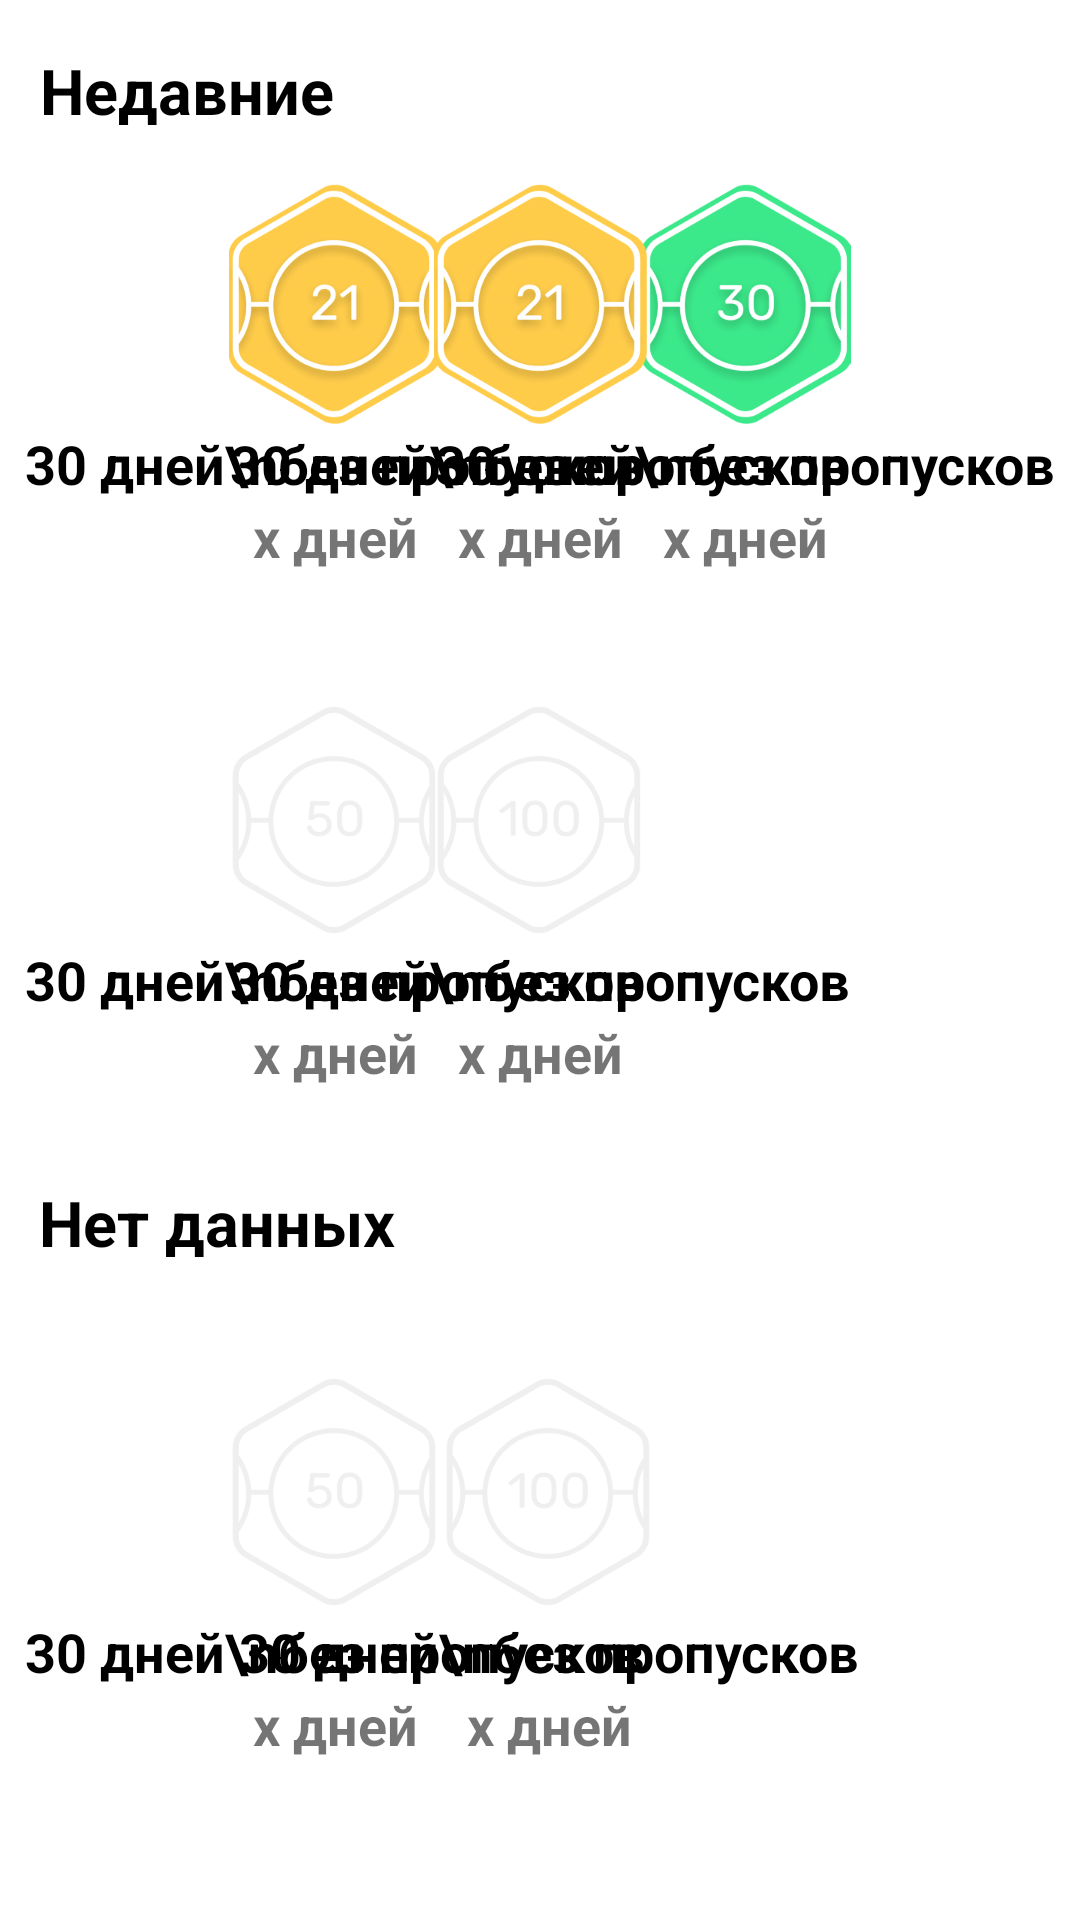

Here is an Android app screen rendered from its layout file. Give the layout XML and the strings, colors and styles it references.
<!-- AndroidManifest.xml: fallback theme Theme.MaterialComponents.DayNight.NoActionBar -->
<!-- res/layout/fragment_achievment.xml -->
<?xml version="1.0" encoding="utf-8"?>
<androidx.constraintlayout.widget.ConstraintLayout xmlns:android="http://schemas.android.com/apk/res/android"
    xmlns:tools="http://schemas.android.com/tools"
    android:layout_width="match_parent"
    android:layout_height="match_parent"
    xmlns:app="http://schemas.android.com/apk/res-auto"
    tools:context=".ui.habitAchiev.AchievmentFragment">


    <TextView
        android:id="@+id/textView4"
        android:layout_width="wrap_content"
        android:layout_height="wrap_content"
        android:layout_marginTop="16dp"
        android:text="Недавние"
        android:textColor="@color/black"
        android:textSize="21sp"
        android:textStyle="bold"
        app:layout_constraintEnd_toEndOf="parent"
        app:layout_constraintHorizontal_bias="0.051"
        app:layout_constraintStart_toStartOf="parent"
        app:layout_constraintTop_toTopOf="parent" />

    <LinearLayout
        android:layout_width="wrap_content"
        android:layout_height="wrap_content"
        android:layout_marginTop="16dp"
        android:orientation="vertical"
        app:layout_constraintEnd_toEndOf="parent"
        app:layout_constraintHorizontal_bias="0.055"
        app:layout_constraintStart_toStartOf="parent"
        app:layout_constraintTop_toBottomOf="@+id/textView4">

        <ImageView
            android:layout_width="71dp"
            android:layout_height="82dp"
            android:layout_gravity="center"
            android:src="@drawable/twentyone_days"
            app:layout_constraintEnd_toEndOf="parent"
            app:layout_constraintStart_toStartOf="parent"
            app:layout_constraintTop_toTopOf="parent" />

        <TextView
            android:layout_width="wrap_content"
            android:layout_height="wrap_content"
            android:text="30 дней\nбез пропусков"
            android:textAlignment="center"
            android:textColor="@color/black"
            android:textSize="18sp"
            android:textStyle="bold" />

        <TextView
            android:layout_width="wrap_content"
            android:layout_height="wrap_content"
            android:layout_gravity="center"
            android:text="x дней"
            android:textSize="18sp"
            android:textStyle="bold" />
    </LinearLayout>

    <LinearLayout
        android:id="@+id/linearLayout3"
        android:layout_width="wrap_content"
        android:layout_height="wrap_content"
        android:layout_marginTop="188dp"
        android:orientation="vertical"
        app:layout_constraintEnd_toEndOf="parent"
        app:layout_constraintHorizontal_bias="0.055"
        app:layout_constraintStart_toStartOf="parent"
        app:layout_constraintTop_toBottomOf="@+id/textView4">

        <ImageView
            android:layout_width="71dp"
            android:layout_height="82dp"
            android:layout_gravity="center"
            android:src="@drawable/fifty_days"
            app:layout_constraintEnd_toEndOf="parent"
            app:layout_constraintStart_toStartOf="parent"
            app:layout_constraintTop_toTopOf="parent" />

        <TextView
            android:layout_width="wrap_content"
            android:layout_height="wrap_content"
            android:text="30 дней\nбез пропусков"
            android:textAlignment="center"
            android:textColor="@color/black"
            android:textSize="18sp"
            android:textStyle="bold" />

        <TextView
            android:layout_width="wrap_content"
            android:layout_height="wrap_content"
            android:layout_gravity="center"
            android:text="x дней"
            android:textSize="18sp"
            android:textStyle="bold" />
    </LinearLayout>

    <LinearLayout
        android:layout_width="wrap_content"
        android:layout_height="wrap_content"
        android:layout_marginTop="16dp"
        android:orientation="vertical"
        app:layout_constraintEnd_toEndOf="parent"
        app:layout_constraintHorizontal_bias="0.947"
        app:layout_constraintStart_toStartOf="parent"
        app:layout_constraintTop_toBottomOf="@+id/textView4">

        <ImageView
            android:layout_width="71dp"
            android:layout_height="82dp"
            android:layout_gravity="center"
            android:src="@drawable/thty_days"
            app:layout_constraintEnd_toEndOf="parent"
            app:layout_constraintStart_toStartOf="parent"
            app:layout_constraintTop_toTopOf="parent" />

        <TextView
            android:layout_width="wrap_content"
            android:layout_height="wrap_content"
            android:text="30 дней\nбез пропусков"
            android:textAlignment="center"
            android:textColor="@color/black"
            android:textSize="18sp"
            android:textStyle="bold" />

        <TextView
            android:layout_width="wrap_content"
            android:layout_height="wrap_content"
            android:layout_gravity="center"
            android:text="x дней"
            android:textSize="18sp"
            android:textStyle="bold" />
    </LinearLayout>

    <LinearLayout
        android:layout_width="wrap_content"
        android:layout_height="wrap_content"
        android:layout_marginTop="16dp"
        android:orientation="vertical"
        app:layout_constraintEnd_toEndOf="parent"
        app:layout_constraintStart_toStartOf="parent"
        app:layout_constraintTop_toBottomOf="@+id/textView4">

        <ImageView
            android:layout_width="71dp"
            android:layout_height="82dp"
            android:layout_gravity="center"
            android:src="@drawable/twentyone_days"
            app:layout_constraintEnd_toEndOf="parent"
            app:layout_constraintStart_toStartOf="parent"
            app:layout_constraintTop_toTopOf="parent" />

        <TextView
            android:layout_width="wrap_content"
            android:layout_height="wrap_content"
            android:text="30 дней\nбез пропусков"
            android:textAlignment="center"
            android:textColor="@color/black"
            android:textSize="18sp"
            android:textStyle="bold" />

        <TextView
            android:layout_width="wrap_content"
            android:layout_height="wrap_content"
            android:layout_gravity="center"
            android:text="x дней"
            android:textSize="18sp"
            android:textStyle="bold" />
    </LinearLayout>


    <LinearLayout
        android:layout_width="wrap_content"
        android:layout_height="wrap_content"
        android:layout_marginTop="188dp"
        android:orientation="vertical"
        app:layout_constraintEnd_toEndOf="parent"
        app:layout_constraintStart_toStartOf="parent"
        app:layout_constraintTop_toBottomOf="@+id/textView4">

        <ImageView
            android:layout_width="71dp"
            android:layout_height="82dp"
            android:layout_gravity="center"
            android:src="@drawable/thurs_days"
            app:layout_constraintEnd_toEndOf="parent"
            app:layout_constraintStart_toStartOf="parent"
            app:layout_constraintTop_toTopOf="parent" />

        <TextView
            android:layout_width="wrap_content"
            android:layout_height="wrap_content"
            android:text="30 дней\nбез пропусков"
            android:textAlignment="center"
            android:textColor="@color/black"
            android:textSize="18sp"
            android:textStyle="bold" />

        <TextView
            android:layout_width="wrap_content"
            android:layout_height="wrap_content"
            android:layout_gravity="center"
            android:text="x дней"
            android:textSize="18sp"
            android:textStyle="bold" />
    </LinearLayout>

    <TextView
        android:layout_width="wrap_content"
        android:layout_height="wrap_content"
        android:text="Нет данных"
        android:textColor="@color/black"
        android:textSize="21sp"
        android:textStyle="bold"
        app:layout_constraintBottom_toTopOf="@+id/linearLayout4"
        app:layout_constraintEnd_toEndOf="parent"
        app:layout_constraintHorizontal_bias="0.054"
        app:layout_constraintStart_toStartOf="parent"
        app:layout_constraintTop_toBottomOf="@+id/linearLayout3"
        app:layout_constraintVertical_bias="0.466" />

    <LinearLayout
        android:layout_width="wrap_content"
        android:layout_height="wrap_content"
        android:layout_marginTop="412dp"
        android:orientation="vertical"
        app:layout_constraintEnd_toEndOf="parent"
        app:layout_constraintHorizontal_bias="0.52"
        app:layout_constraintStart_toStartOf="parent"
        app:layout_constraintTop_toBottomOf="@+id/textView4">

        <ImageView
            android:layout_width="71dp"
            android:layout_height="82dp"
            android:layout_gravity="center"
            android:src="@drawable/thurs_days"
            app:layout_constraintEnd_toEndOf="parent"
            app:layout_constraintStart_toStartOf="parent"
            app:layout_constraintTop_toTopOf="parent" />

        <TextView
            android:layout_width="wrap_content"
            android:layout_height="wrap_content"
            android:text="30 дней\nбез пропусков"
            android:textAlignment="center"
            android:textColor="@color/black"
            android:textSize="18sp"
            android:textStyle="bold" />

        <TextView
            android:layout_width="wrap_content"
            android:layout_height="wrap_content"
            android:layout_gravity="center"
            android:text="x дней"
            android:textSize="18sp"
            android:textStyle="bold" />
    </LinearLayout>

    <LinearLayout
        android:id="@+id/linearLayout4"
        android:layout_width="wrap_content"
        android:layout_height="wrap_content"
        android:layout_marginTop="412dp"
        android:orientation="vertical"
        app:layout_constraintEnd_toEndOf="parent"
        app:layout_constraintHorizontal_bias="0.055"
        app:layout_constraintStart_toStartOf="parent"
        app:layout_constraintTop_toBottomOf="@+id/textView4">

        <ImageView
            android:layout_width="71dp"
            android:layout_height="82dp"
            android:layout_gravity="center"
            android:src="@drawable/fifty_days"
            app:layout_constraintEnd_toEndOf="parent"
            app:layout_constraintStart_toStartOf="parent"
            app:layout_constraintTop_toTopOf="parent" />

        <TextView
            android:layout_width="wrap_content"
            android:layout_height="wrap_content"
            android:text="30 дней\nбез пропусков"
            android:textAlignment="center"
            android:textColor="@color/black"
            android:textSize="18sp"
            android:textStyle="bold" />

        <TextView
            android:layout_width="wrap_content"
            android:layout_height="wrap_content"
            android:layout_gravity="center"
            android:text="x дней"
            android:textSize="18sp"
            android:textStyle="bold" />
    </LinearLayout>


</androidx.constraintlayout.widget.ConstraintLayout>
<!-- resources referenced by this layout -->
<resources>
  <!-- drawable fifty_days: png bitmap (drawable, 10364 bytes) -->
  <!-- drawable thty_days: png bitmap (drawable, 33721 bytes) -->
  <!-- drawable thurs_days: png bitmap (drawable, 10521 bytes) -->
  <!-- drawable twentyone_days: png bitmap (drawable, 33346 bytes) -->
  <!-- not gathered from this repository: default colours our renderer supplied (Android Studio template values) -->
  <color name="black">#FF000000</color>
</resources>
